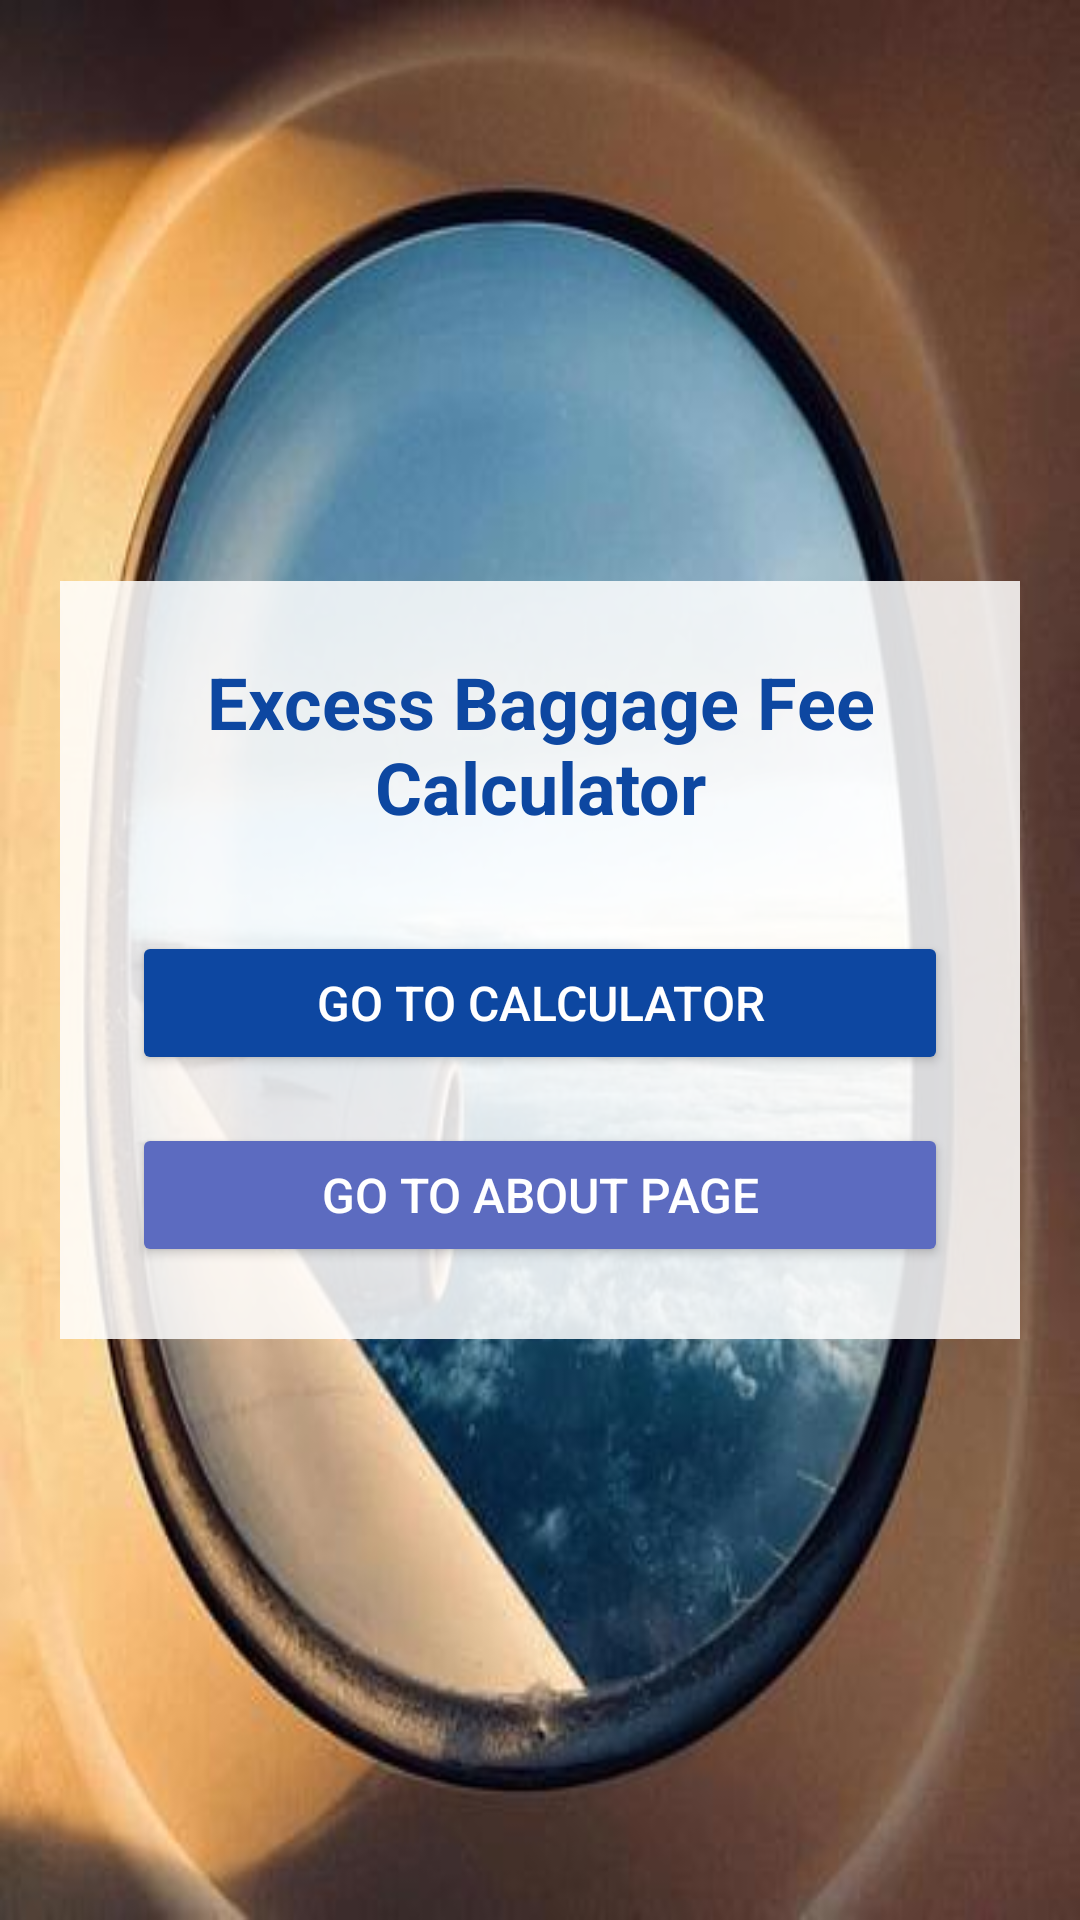

Write the Android layout XML for this screen, with the resource values it uses.
<!-- AndroidManifest.xml: application theme Theme.AppCompat.Light.DarkActionBar -->
<!-- res/layout/activity_main_menu.xml -->
<?xml version="1.0" encoding="utf-8"?>
<FrameLayout xmlns:android="http://schemas.android.com/apk/res/android"
    xmlns:app="http://schemas.android.com/apk/res-auto"
    android:layout_width="match_parent"
    android:layout_height="match_parent">

    
    <View
        android:layout_width="match_parent"
        android:layout_height="match_parent"
        android:background="@drawable/sky_bg" />

    <LinearLayout
        android:layout_width="match_parent"
        android:layout_height="wrap_content"
        android:orientation="vertical"
        android:gravity="center"
        android:layout_gravity="center"
        android:padding="24dp"
        android:layout_margin="20dp"
        android:background="#D9FFFFFF">

        <TextView
            android:layout_width="wrap_content"
            android:layout_height="wrap_content"
            android:text="Excess Baggage Fee Calculator"
            android:textSize="24sp"
            android:textStyle="bold"
            android:textColor="#0D47A1"
            android:gravity="center"
            android:layout_marginBottom="32dp" />

        
        <Button
            android:id="@+id/btnGoCalculator"
            android:layout_width="match_parent"
            android:layout_height="wrap_content"
            android:text="Go to Calculator"
            android:textSize="16sp"
            app:backgroundTint="#0D47A1"
            android:textColor="#FFFFFF"
            android:padding="12dp"
            android:layout_marginBottom="16dp" />

        
        <Button
            android:id="@+id/btnGoAbout"
            android:layout_width="match_parent"
            android:layout_height="wrap_content"
            android:text="Go to About Page"
            android:textSize="16sp"
            app:backgroundTint="#5C6BC0"
            android:textColor="#FFFFFF"
            android:padding="12dp" />

    </LinearLayout>

</FrameLayout>
<!-- resources referenced by this layout -->
<resources>
  <!-- drawable sky_bg: jpg bitmap (drawable, 26874 bytes) -->
</resources>
